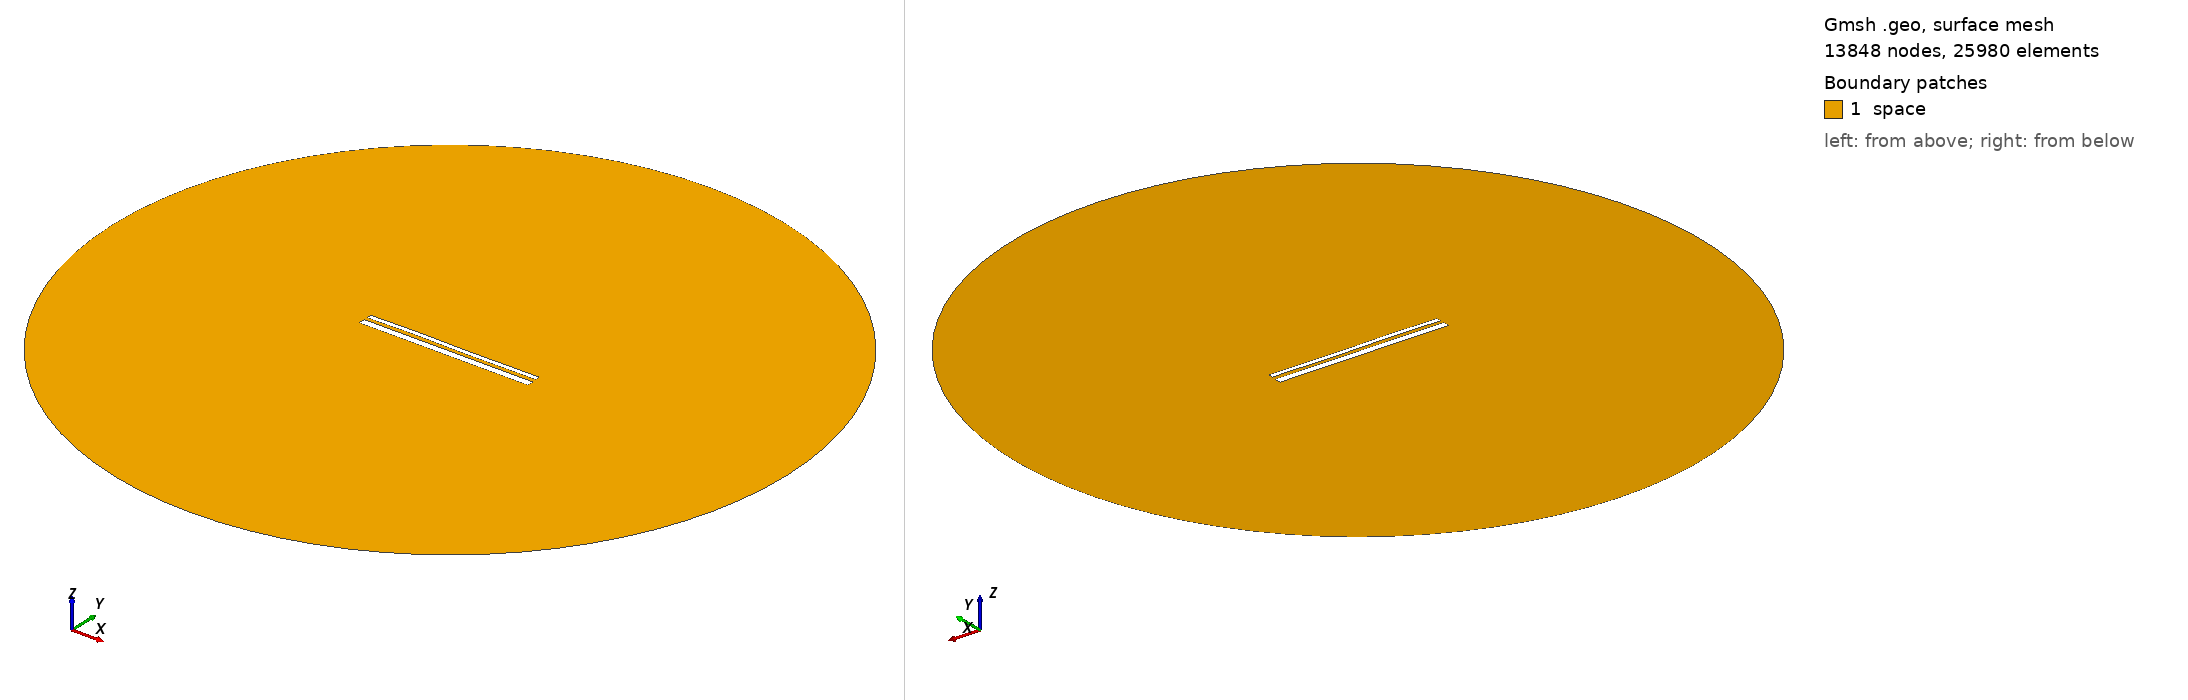

Gmsh geometry script, surface-meshed: 13848 nodes, 25980 surface elements. Boundary patches (legend numbers): 1 space. Left view from above one corner, right view from below the opposite corner. Legend entries are the model's physical surfaces. The drawing asked Gmsh for element sizes between 1% and 20% of the model's largest extent; the script's own settings can give other sizes.

=== 13099.geo (drawn) ===
//---------------------------------------
// Geometry kernel
//---------------------------------------

SetFactory("OpenCASCADE");



//---------------------------------------
// Parameters of the geometry
//---------------------------------------

// Overetch of the upper plate
overetch = 0.5;

// Distance between the plates
distance = 1.5;

// Discretization over the x axis (for the deformation)
nx = 50; 

// Length of the plate
L = 100 - overetch; 

// Number of modes
n = 4; 

// 1st mode coefficient
coeff(1) = 0.15;
beta(1) = 0.596864 * 3.1415926535 / L;

// 2nd mode coefficient
coeff(2) = 0.07499999999999998;
beta(2) = 1.49418 * 3.1415926535 / L;

// 3rd mode coefficient
coeff(3) = 0.15;
beta(3) = 2.50025 * 3.1415926535 / L;

// 4th mode coefficient
coeff(4) = 0.07499999999999998;
beta(4) = 3.49999 * 3.1415926535 / L;



//---------------------------------------
// Upper plate (deformed rectangle)
//---------------------------------------

// Coordiantes of the upper plate
xmin = -50;
xmax = 50 - overetch;

// Height of the upper plate
yheight = 4 - 2 * overetch;

// Indexes of the points
UpperID[] = {};
LowerID[] = {};
LeftID[] = {};
RightID[] = {};

// Point index
p = 1;

// Horizontal edges
For i In {1:nx}
    x = xmin + (i-1)*(xmax - xmin)/(nx-1);

    y_bottom = distance / 2 + overetch;
    For j In {1:n}
        C = (Cosh(beta(j)*L) + Cos(beta(j)*L)) / (Sinh(beta(j)*L) + Sin(beta(j)*L));
        y_bottom  = y_bottom + coeff(j) * (Cosh(beta(j)*(x+50)) - Cos(beta(j)*(x+50)) - C * (Sinh(beta(j)*(x+50)) - Sin(beta(j)*(x+50))));
    EndFor

    y_top = y_bottom + yheight;

    Point(p) = {x, y_top, 0, 1.0};
    UpperID[i] = p;
    p = p + 1;

    Point(p) = {x, y_bottom, 0, 1.0};
    LowerID[i] = p;
    p = p + 1;
EndFor

// Create point lists
UpperPts[] = {}; LowerPts[] = {};
For i In {1:nx}
  UpperPts[] += {UpperID[i]};
  LowerPts[] += {LowerID[i]};
EndFor

// Build splines
Spline(1) = {UpperPts[]};
Spline(2) = {LowerPts[]};
Line(3) = {LowerPts[nx-1], UpperPts[nx-1]};
Line(4) = {LowerPts[0], UpperPts[0]};

// Build the plane surface
Curve Loop(1) = {2, 3, -1, -4};
Plane Surface(1) = {1};



//---------------------------------------
// Lower plate (rectangle)
//---------------------------------------

// Vertices
Point(1001) = {-50, -1, 0, 1.0};
Point(1002) = { 50, -1, 0, 1.0};
Point(1003) = { 50,  -5, 0, 1.0};
Point(1004) = {-50,  -5, 0, 1.0};

// Edges
Line(5) = {1001, 1002};
Line(6) = {1002, 1003};
Line(7) = {1003, 1004};
Line(8) = {1004, 1001};

// Plane surface
Line Loop(2) = {5, 6, 7, 8};
Plane Surface(2) = {2}; 



//---------------------------------------
// Outer (fictious) boundary
//---------------------------------------

// Points
Point(1005) = {0, 0, 0};       // Center
Point(1006) = {200, 0, 0};     // Start point
Point(1007) = {0, 200, 0};     // 90 degrees
Point(1008) = {-200, 0, 0};    // 180 degrees
Point(1009) = {0, -200, 0};    // 270 degrees

// Circle arcs (each needs start, center, end)
Circle(9) = {1006, 1005, 1007};
Circle(10) = {1007, 1005, 1008};
Circle(11) = {1008, 1005, 1009};
Circle(12) = {1009, 1005, 1006};

// Plane surface for the entire domain
Curve Loop(3) = {9, 10, 11, 12};
Surface(3) = {3};

// Subtract the plates from the whole domain to obtain the actual domain where we want to solve the equations
BooleanDifference{ Surface{3}; Delete; }{ Surface{1}; Surface{2}; Delete; }




//---------------------------------------
// Transfinite Lines/Curves
//---------------------------------------

// Set the number of points on the boundaries
r = 7;

// Plates
Transfinite Curve {1, 2} = 50*r Using Progression 1;
Transfinite Curve {3, 4} = 2*r Using Progression 1;
Transfinite Line {5, 7} = 50*r Using Progression 1;
Transfinite Line {6, 8} = 2*r Using Progression 1;

// Outer boundary
Transfinite Line {9, 10, 11, 12} = 20 Using Progression 1;



//---------------------------------------
// Physical groups
//---------------------------------------                

// Physical curves (boundaries)
Physical Line("force_segment", 10) = {2};
Physical Line("upper_plate", 11) = {1, 3, 4};
Physical Line("lower_plate", 12) = {5, 6, 7, 8};
Physical Line("boundary", 20) = {9, 10, 11, 12};

// Physical Surfaces
Physical Surface("space", 30) = {3};



//---------------------------------------
// 6. Generate the Mesh
//---------------------------------------

// 2D mesh generation
Mesh 2;
